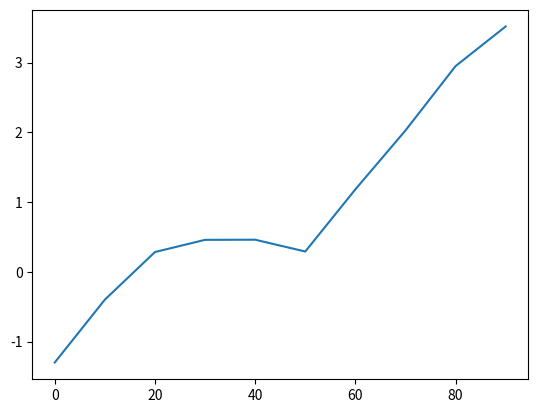

Reproduce this figure in Python.
import numpy as np
import pandas as pd
from pandas import Series,DataFrame
import matplotlib
import matplotlib.pyplot as plt
s=Series(np.random.randn(10).cumsum(),index=np.arange(0,100,10))
s.plot()